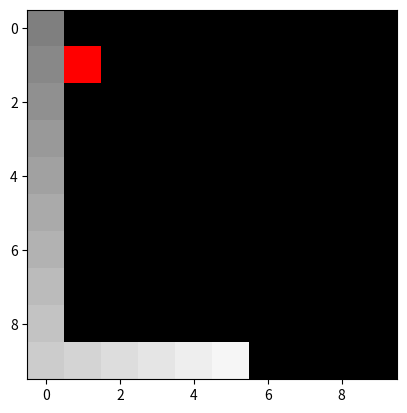

The matplotlib source for this figure:
import matplotlib.pyplot as plt
import matplotlib.animation as animation
import numpy as np
import matplotlib
import time

def PrintSnake(dim : (int, int), food : (int, int), snake : list):
    N, M = dim
    img = [[[0, 0, 0] for i in range(N)] for j in range(M)]
    img[food[0]][food[1]] = [255, 0, 0]

    for i in range(len(snake)):
        cst = int(255 * (0.5 + 0.5 * i / len(snake)))
        img[snake[i][0]][snake[i][1]] = [cst, cst, cst]

    return img

def urm(a, b, dx, dy, N, M):
    if a + dx >= 0 and a + dx < N and b + dy >= 0 and b + dy < M:
        return (a + dx, b + dy, dx, dy)
    dx, dy = -dy, dx
    return urm(a, b, dx, dy, N, M)
    
def show_path(N, M):
    global img
    food = (1, 1)
    snake = [(0, 0)]
    a, b, dx, dy = 0, 0, 1, 0


    for _ in range(15):
        img.append(PrintSnake((N, M), food, snake))
        (a, b, dx, dy) = urm(a, b, dx, dy, N, M)
        snake.append((a, b))
        time.sleep(0.1)

#plt.ion()
fig = plt.figure()

ims, img = [], []

show_path(10, 10)

for i in img:
    im = plt.imshow(i, animated=True)
    ims.append([im])

ani = animation.ArtistAnimation(fig, ims, repeat=True)

plt.show()

# To save the animation, use e.g.
#
# ani.save("movie.mp4")
#
# or
#
# from matplotlib.animation import FFMpegWriter
# [redacted]
# ani.save("movie.mp4", writer=writer)


